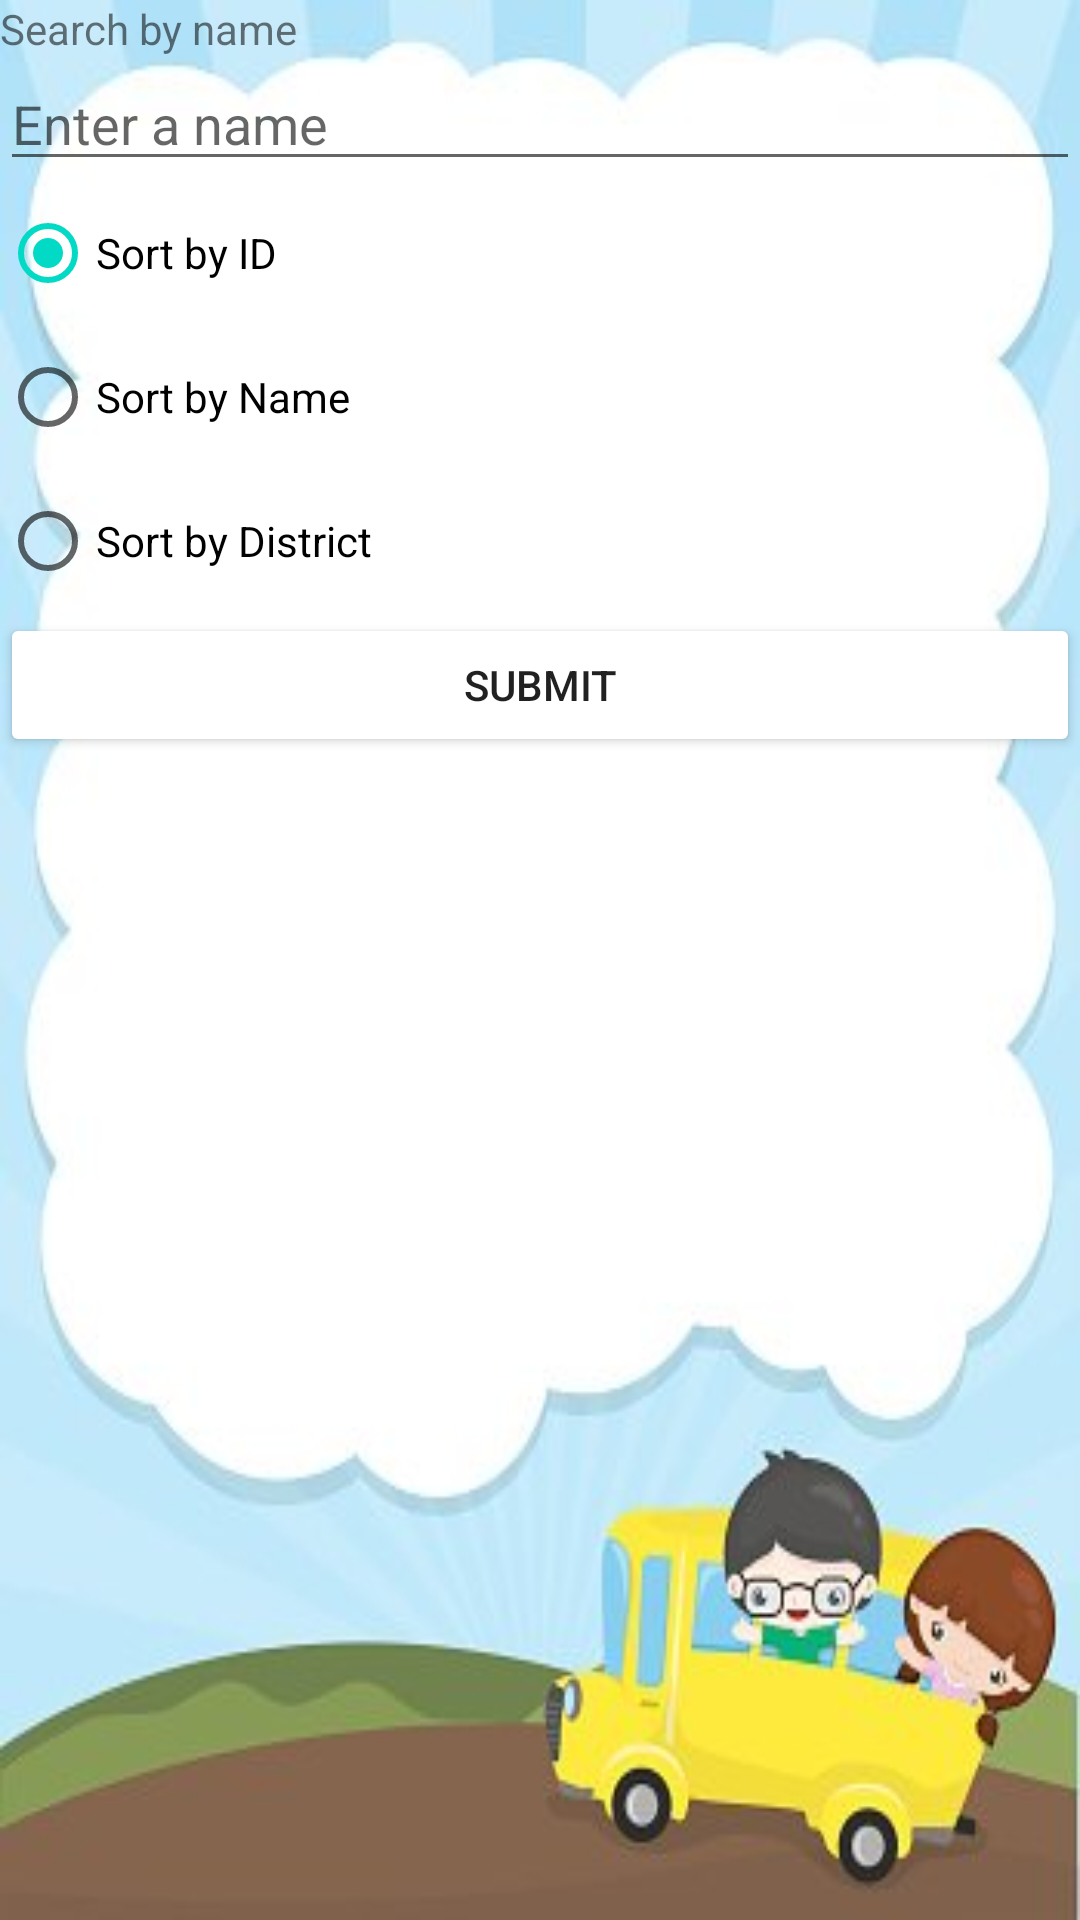

Android layout source for this screen:
<!-- AndroidManifest.xml: application theme Theme.Test -->
<!-- res/layout/activity_input_name.xml -->
<?xml version="1.0" encoding="utf-8"?>
<LinearLayout xmlns:android="http://schemas.android.com/apk/res/android"
    android:layout_width="match_parent"
    android:layout_height="match_parent"
    android:orientation="vertical"
    android:background="@drawable/bg">

    <TextView
        android:layout_width="match_parent"
        android:layout_height="wrap_content"
        android:text="@string/inputtext"/>
    <EditText
        android:layout_width="match_parent"
        android:layout_height="wrap_content"
        android:id="@+id/name"
        android:hint="@string/inputedit"/>

    <RadioGroup
        android:orientation="vertical"
        android:layout_width="match_parent"
        android:layout_height="wrap_content"
        android:id="@+id/radiogroup"
        >
        <RadioButton
            android:layout_width="wrap_content"
            android:layout_height="wrap_content"
            android:id="@+id/sortbyId"
            android:checked="true"
            android:text="@string/sortid"/>
        <RadioButton
            android:id="@+id/sortbyName"
            android:layout_width="wrap_content"
            android:layout_height="wrap_content"
            android:checked="false"
            android:text="@string/sortname"/>
        <RadioButton
            android:layout_width="wrap_content"
            android:layout_height="wrap_content"
            android:id="@+id/sortbyDistrict"
            android:checked="false"
            android:text="@string/sortdistrict"/>
    </RadioGroup>

    <Button
        android:id="@+id/submitbutton"
        android:layout_width="match_parent"
        android:layout_height="wrap_content"
        android:backgroundTint="@color/HKMU_Blue"
        android:text="@string/submit" />


</LinearLayout>
<!-- resources referenced by this layout -->
<resources>
  <!-- drawable bg: jpg bitmap (drawable, 14272 bytes) -->
  <string name="inputedit">Enter a name</string>
  <string name="inputtext">Search by name</string>
  <string name="sortdistrict">Sort by District</string>
  <string name="sortid">Sort by ID</string>
  <string name="sortname">Sort by Name</string>
  <string name="submit">Submit</string>
  <style name="Theme.Test" parent="Theme.MaterialComponents.Light.DarkActionBar">
          <item name="android:forceDarkAllowed" tools:targetApi="q">false</item>
          
          <item name="colorPrimary">@color/HKMU_Green</item>
          <item name="colorPrimaryVariant">@color/purple_700</item>
          <item name="colorOnPrimary">@color/white</item>
          
          <item name="colorSecondary">@color/teal_200</item>
          <item name="colorSecondaryVariant">@color/teal_700</item>
          <item name="colorOnSecondary">@color/black</item>
          
          <item name="android:statusBarColor" tools:targetApi="l">?attr/colorPrimaryVariant</item>
          
      </style>
  <!-- not gathered from this repository: default colours our renderer supplied (Android Studio template values) -->
  <color name="purple_700">#FF3700B3</color>
  <color name="teal_200">#FF03DAC5</color>
  <color name="teal_700">#FF018786</color>
  <color name="black">#FF000000</color>
  <color name="white">#FFFFFFFF</color>
</resources>
